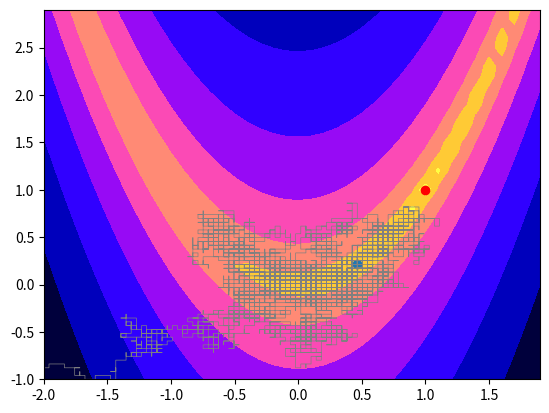

The script that saved this image:
from mpl_toolkits.mplot3d import Axes3D

import matplotlib.pyplot as plt
from matplotlib import cm
import numpy as np
import random

a, b, c, d = -2, 2, -1, 3


def f(x, y): return -(1-x)**2 - 100*(y-x**2)**2


fig = plt.figure()
# ax = fig.gca(projection='3d')
ax = fig.gca()

x = np.arange(-2, 2, 0.1)
y = np.arange(-1, 3, 0.1)
x, y = np.meshgrid(x, y)
r = np.sqrt(x**2 + y**2)

# zline = np.linspace(100.0, 100.0, 100)
# xline = np.linspace(-2.0, 2.0, 100)
# yline = np.linspace(-2.0, 2.0, 100)

z = np.zeros(x.shape)
for i in range(x.shape[0]):
    for j in range(x.shape[1]):
        z[i, j] = -(1.-x[i, j])**2 - 100.*(y[i, j]-x[i, j]**2)**2


ax.contourf(x, y, -np.power(-z, 1/5), cmap='gnuplot2')
# ax.plot(xline, yline, 'blue')
ax.scatter([1.0], [1.0], c='red')


grid3 = np.array([
    [f(a + i*(b-a)/99., c + j*(d-c)/99.) for j in range(100)]
    for i in range(100)])


class TempScheduler:

    def __init__(self, temp0):
        self.temp0 = temp0
        self.temp = temp0
        self.k = 0
        self.alpha = 4.01
        self.n = 10000

    def step(self):
        #        self.temp = self.temp0 / (1. + self.alpha + np.log(1. + self.k))
        self.temp = self.temp0 * ((self.n - self.k) / self.n)**2
#        self.temp = max(0, self.temp0 - 0.1 * self.k)
        self.k += 1
        return self.temp

    def temp_final(self):
        return 0.0


def simulated_annealing(grid):

    #    def temp_schedule(t):
    #        return max(0., 100. * np.exp(-0.005 * t))

    temp_scheduler = TempScheduler(80.0)
    n = (0, 0)
#    t = 0

#    te
#    temp0 = 10.

    history = list()

#    temp = temp0
#    temp_final = 0.6

    while True:

        temp = temp_scheduler.step()
        history.append(n)
#        print(f'iteration {t}')

#        temp = max(0.999 * temp, 1e-12)

#        alpha = 1.01
#        temp = temp0 / (1. + alpha * np.log(1. + t))

        print(f'temp={temp}')

        e_current = grid[n]
        i, j = n
        if temp <= temp_scheduler.temp_final():
            print('Solution found:')
            print('  x* = ({}, {})'.format(i, j))
            print('  f(x*) = {}'.format(e_current))
            return (n, grid[n], history)

        children = [(i-1, j),
                    (i, j-1),
                    (i+1, j),
                    (i, j+1)]

        children = tuple(filter(
            lambda c: c[0] >= 0 and c[1] >= 0 and c[0] < grid.shape[0] and c[1] < grid.shape[1], children))

        successor = children[random.randint(0, len(children) - 1)]
#        print(successor)

        e_successor = grid[successor]
        e_delta = e_successor - e_current
        if e_delta > 0.0:
            n = successor
        else:
            jump_prob = np.exp(e_delta / temp)
            if np.random.uniform(0., 1.) < jump_prob:
                n = successor

#        t += 1


n_max, f_max, hist = simulated_annealing(grid3)

xline = np.array([a + h[0]*(b-a)/99. for h in hist])
yline = np.array([c + h[1]*(d-c)/99. for h in hist])

grid_max = np.amax(grid3)
grid_ij_max = np.where(grid3 == grid_max)

print(grid_max)
print(grid_ij_max)
grid_xy_max = (a + grid_ij_max[0]*(b-a)/99., c + grid_ij_max[1]*(d-c)/99.)
print(grid_xy_max)

foo_max = (a + n_max[0]*(b-a)/99., c + n_max[1]*(d-c)/99.)
ax.scatter([foo_max[0]], [foo_max[1]])

ax.plot(xline, yline, linewidth=0.5, color='gray')
plt.show()
